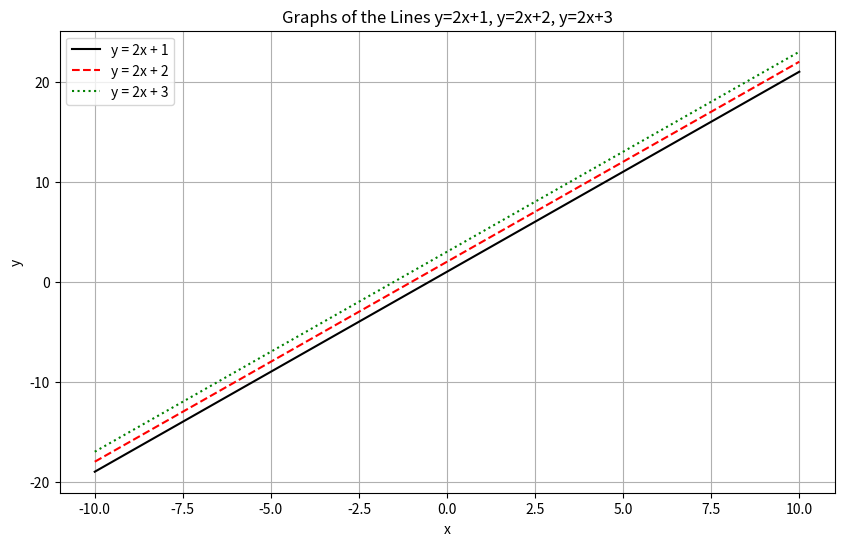

Here is the Python script that generated this plot:
# Question - 1
import matplotlib.pyplot as plt
import numpy as np

x = np.linspace(-10, 10, 200)

y1 = 2 * x + 1
y2 = 2 * x + 2
y3 = 2 * x + 3

plt.figure(figsize=(10, 6))

plt.plot(x, y1, color="black", linestyle="solid", linewidth=1.5, label="y = 2x + 1")
plt.plot(x, y2, color="red", linestyle="dashed", linewidth=1.5, label="y = 2x + 2")
plt.plot(x, y3, color="green", linestyle="dotted", linewidth=1.5, label="y = 2x + 3")

plt.title("Graphs of the Lines y=2x+1, y=2x+2, y=2x+3")
plt.xlabel("x")
plt.ylabel("y")

plt.legend()

plt.grid(True)
plt.show()